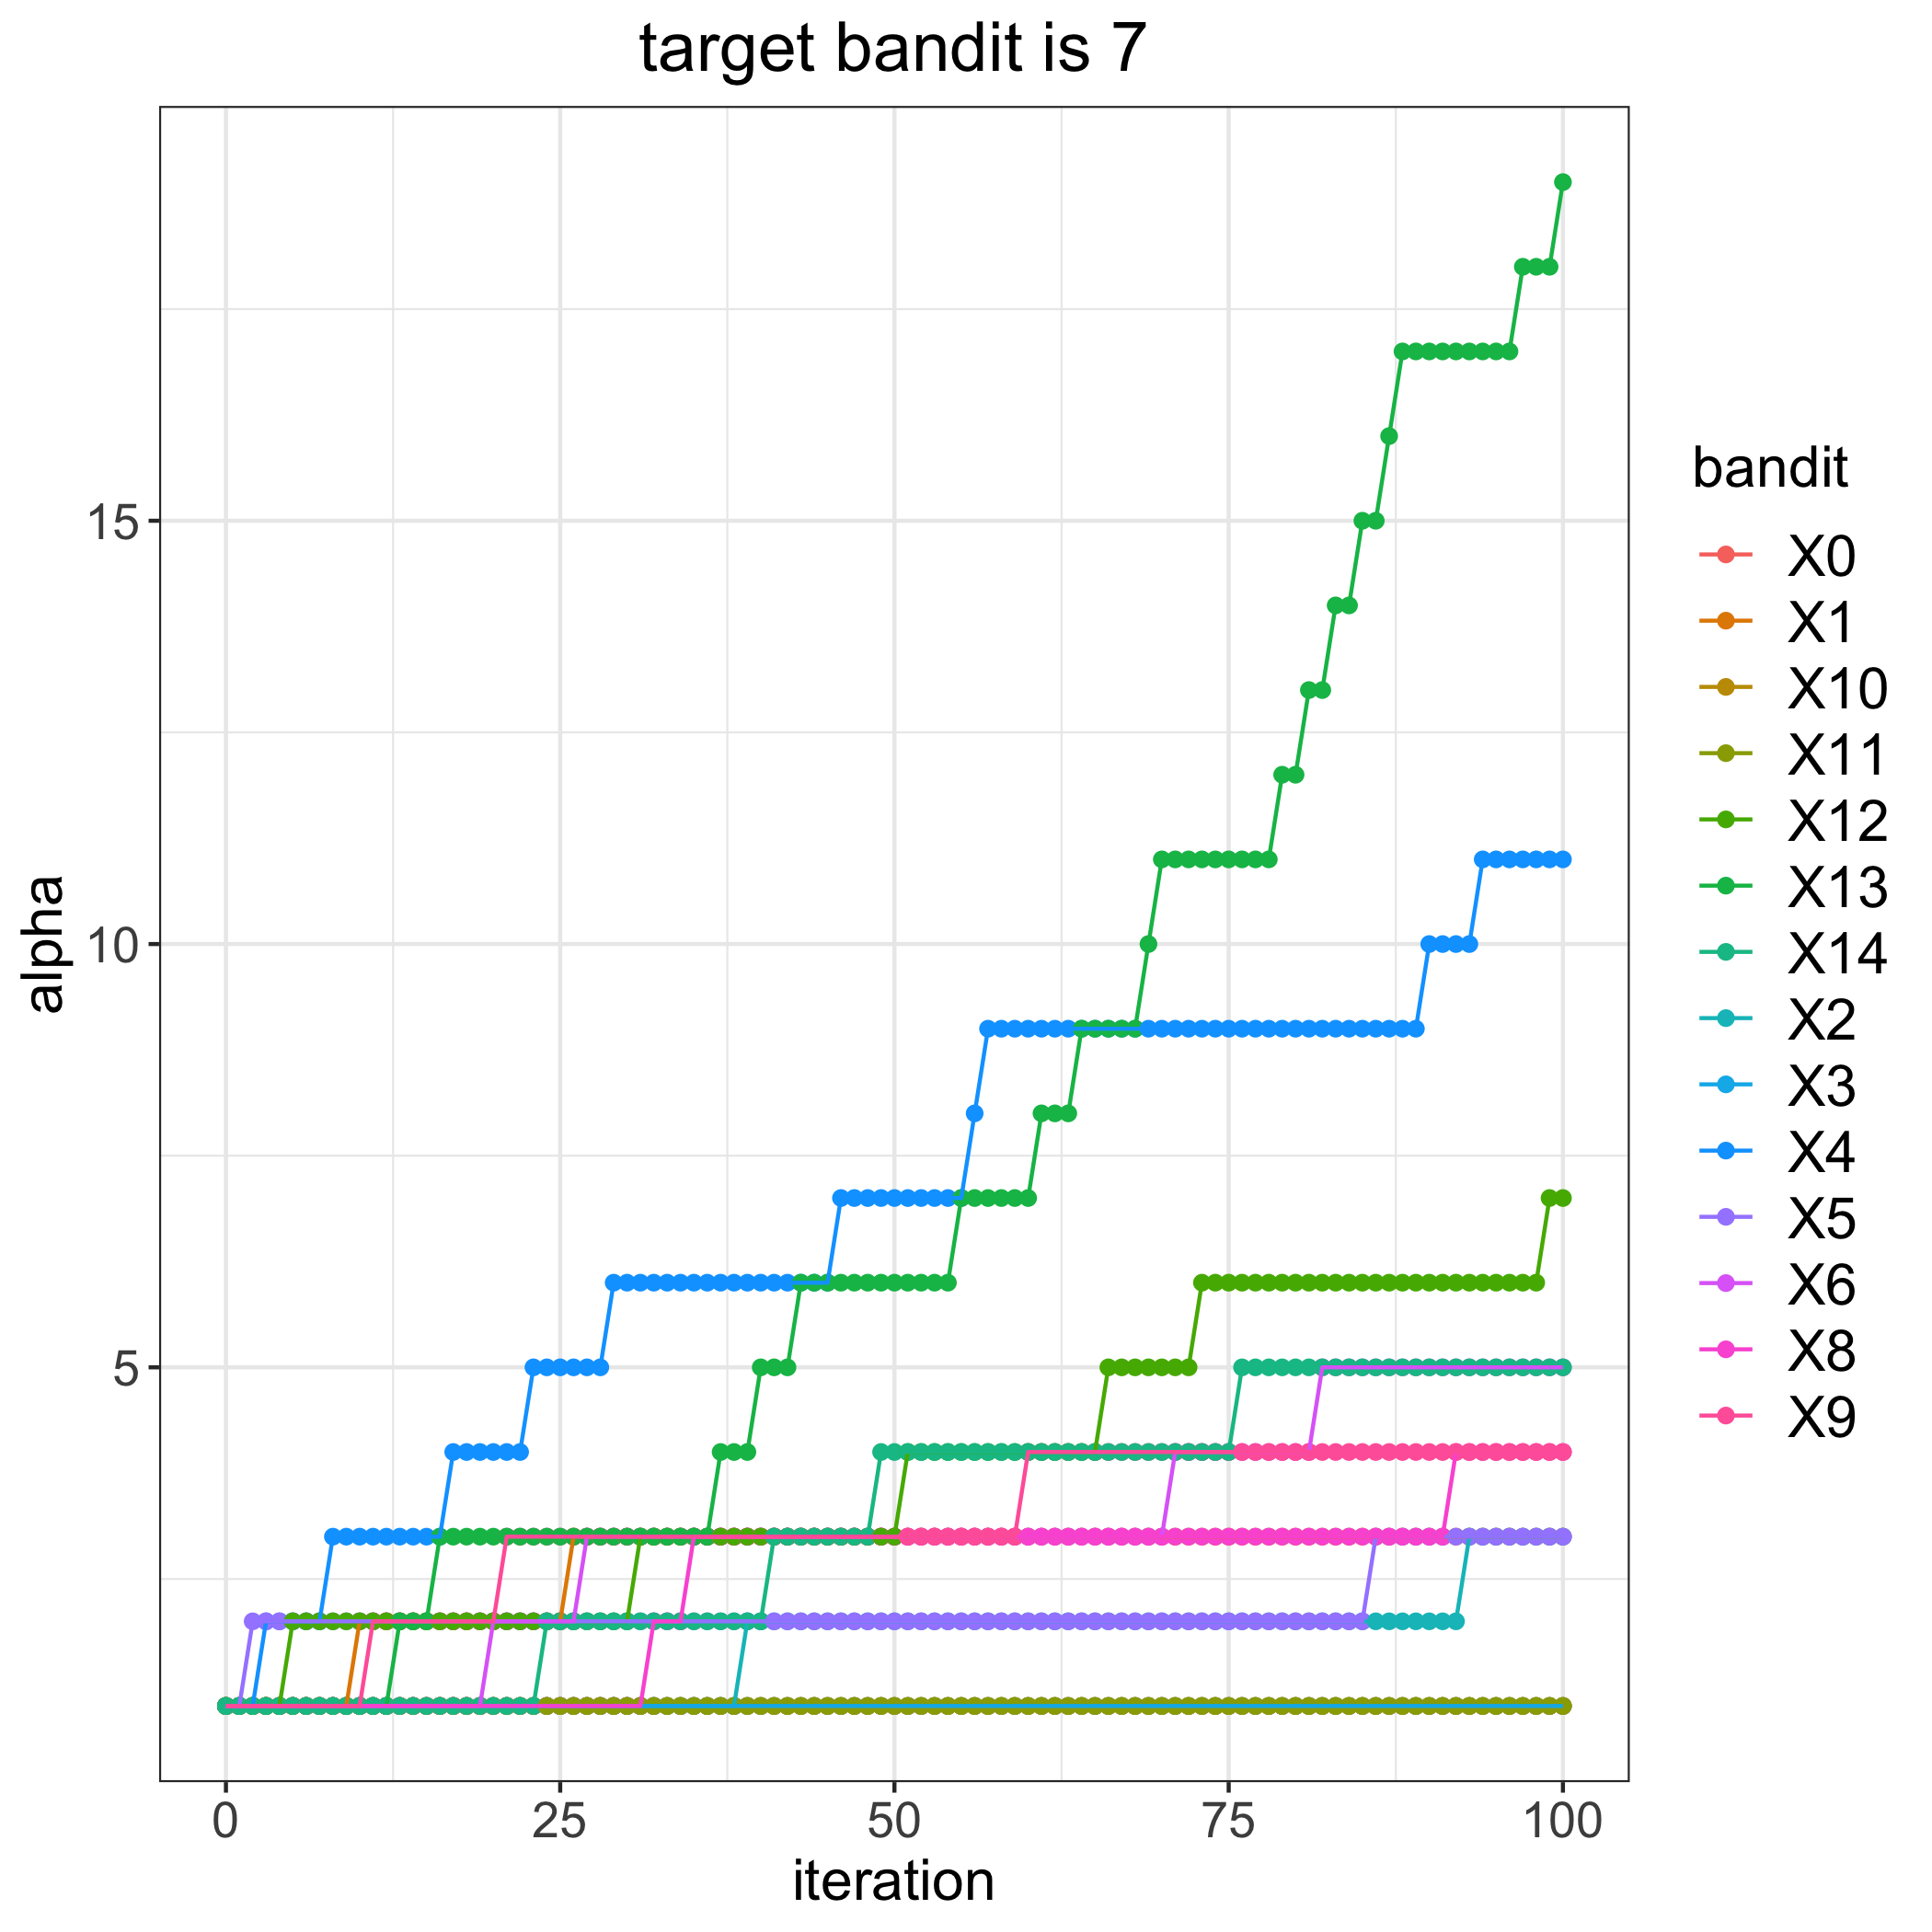

The data file committed next to this chart (first rows):
, 0, 1, 2, 3, 4, 5, 6, 8, 9, 10, 11, 12, 13, 14
0, 1, 1, 1, 1, 1, 1, 1, 1, 1, 1, 1, 1, 1, 1
1, 1, 1, 1, 1, 1, 1, 1, 1, 1, 1, 1, 1, 1, 1
2, 1, 1, 1, 1, 1, 2, 1, 1, 1, 1, 1, 1, 1, 1
3, 1, 1, 1, 1, 2, 2, 1, 1, 1, 1, 1, 1, 1, 1
4, 1, 1, 1, 1, 2, 2, 1, 1, 1, 1, 1, 1, 1, 1
5, 1, 1, 1, 1, 2, 2, 1, 1, 1, 1, 1, 2, 1, 1
6, 1, 1, 1, 1, 2, 2, 1, 1, 1, 1, 1, 2, 1, 1
7, 1, 1, 1, 1, 2, 2, 1, 1, 1, 1, 1, 2, 1, 1
8, 1, 1, 1, 1, 3, 2, 1, 1, 1, 1, 1, 2, 1, 1
9, 1, 1, 1, 1, 3, 2, 1, 1, 1, 1, 1, 2, 1, 1
10, 1, 2, 1, 1, 3, 2, 1, 1, 1, 1, 1, 2, 1, 1
11, 1, 2, 1, 1, 3, 2, 1, 1, 2, 1, 1, 2, 1, 1
12, 1, 2, 1, 1, 3, 2, 1, 1, 2, 1, 1, 2, 1, 1
13, 1, 2, 1, 1, 3, 2, 1, 1, 2, 1, 1, 2, 2, 1
14, 1, 2, 1, 1, 3, 2, 1, 1, 2, 1, 1, 2, 2, 1
15, 1, 2, 1, 1, 3, 2, 1, 1, 2, 1, 1, 2, 2, 1
16, 1, 2, 1, 1, 3, 2, 1, 1, 2, 1, 1, 2, 3, 1
17, 1, 2, 1, 1, 4, 2, 1, 1, 2, 1, 1, 2, 3, 1
18, 1, 2, 1, 1, 4, 2, 1, 1, 2, 1, 1, 2, 3, 1
19, 1, 2, 1, 1, 4, 2, 1, 1, 2, 1, 1, 2, 3, 1
20, 1, 2, 1, 1, 4, 2, 2, 1, 2, 1, 1, 2, 3, 1
21, 1, 2, 1, 1, 4, 2, 2, 1, 3, 1, 1, 2, 3, 1
22, 1, 2, 1, 1, 4, 2, 2, 1, 3, 1, 1, 2, 3, 1
23, 1, 2, 1, 1, 5, 2, 2, 1, 3, 1, 1, 2, 3, 1
24, 1, 2, 1, 1, 5, 2, 2, 1, 3, 1, 1, 2, 3, 2
25, 1, 2, 1, 1, 5, 2, 2, 1, 3, 1, 1, 2, 3, 2
26, 1, 3, 1, 1, 5, 2, 2, 1, 3, 1, 1, 2, 3, 2
27, 1, 3, 1, 1, 5, 2, 3, 1, 3, 1, 1, 2, 3, 2
28, 1, 3, 1, 1, 5, 2, 3, 1, 3, 1, 1, 2, 3, 2
29, 1, 3, 1, 1, 6, 2, 3, 1, 3, 1, 1, 2, 3, 2
30, 1, 3, 1, 1, 6, 2, 3, 1, 3, 1, 1, 2, 3, 2
31, 1, 3, 1, 1, 6, 2, 3, 1, 3, 1, 1, 3, 3, 2
32, 1, 3, 1, 1, 6, 2, 3, 2, 3, 1, 1, 3, 3, 2
33, 1, 3, 1, 1, 6, 2, 3, 2, 3, 1, 1, 3, 3, 2
34, 1, 3, 1, 1, 6, 2, 3, 2, 3, 1, 1, 3, 3, 2
35, 1, 3, 1, 1, 6, 2, 3, 3, 3, 1, 1, 3, 3, 2
36, 1, 3, 1, 1, 6, 2, 3, 3, 3, 1, 1, 3, 3, 2
37, 1, 3, 1, 1, 6, 2, 3, 3, 3, 1, 1, 3, 4, 2
38, 1, 3, 1, 1, 6, 2, 3, 3, 3, 1, 1, 3, 4, 2
39, 1, 3, 2, 1, 6, 2, 3, 3, 3, 1, 1, 3, 4, 2
40, 1, 3, 2, 1, 6, 2, 3, 3, 3, 1, 1, 3, 5, 2
41, 1, 3, 2, 1, 6, 2, 3, 3, 3, 1, 1, 3, 5, 3
42, 1, 3, 2, 1, 6, 2, 3, 3, 3, 1, 1, 3, 5, 3
43, 1, 3, 2, 1, 6, 2, 3, 3, 3, 1, 1, 3, 6, 3
44, 1, 3, 2, 1, 6, 2, 3, 3, 3, 1, 1, 3, 6, 3
45, 1, 3, 2, 1, 6, 2, 3, 3, 3, 1, 1, 3, 6, 3
46, 1, 3, 2, 1, 7, 2, 3, 3, 3, 1, 1, 3, 6, 3
47, 1, 3, 2, 1, 7, 2, 3, 3, 3, 1, 1, 3, 6, 3
48, 1, 3, 2, 1, 7, 2, 3, 3, 3, 1, 1, 3, 6, 3
49, 1, 3, 2, 1, 7, 2, 3, 3, 3, 1, 1, 3, 6, 4
50, 1, 3, 2, 1, 7, 2, 3, 3, 3, 1, 1, 3, 6, 4
51, 1, 3, 2, 1, 7, 2, 3, 3, 3, 1, 1, 4, 6, 4
52, 1, 3, 2, 1, 7, 2, 3, 3, 3, 1, 1, 4, 6, 4
53, 1, 3, 2, 1, 7, 2, 3, 3, 3, 1, 1, 4, 6, 4
54, 1, 3, 2, 1, 7, 2, 3, 3, 3, 1, 1, 4, 6, 4
55, 1, 3, 2, 1, 7, 2, 3, 3, 3, 1, 1, 4, 7, 4
56, 1, 3, 2, 1, 8, 2, 3, 3, 3, 1, 1, 4, 7, 4
57, 1, 3, 2, 1, 9, 2, 3, 3, 3, 1, 1, 4, 7, 4
58, 1, 3, 2, 1, 9, 2, 3, 3, 3, 1, 1, 4, 7, 4
59, 1, 3, 2, 1, 9, 2, 3, 3, 3, 1, 1, 4, 7, 4
... 41 more rows
